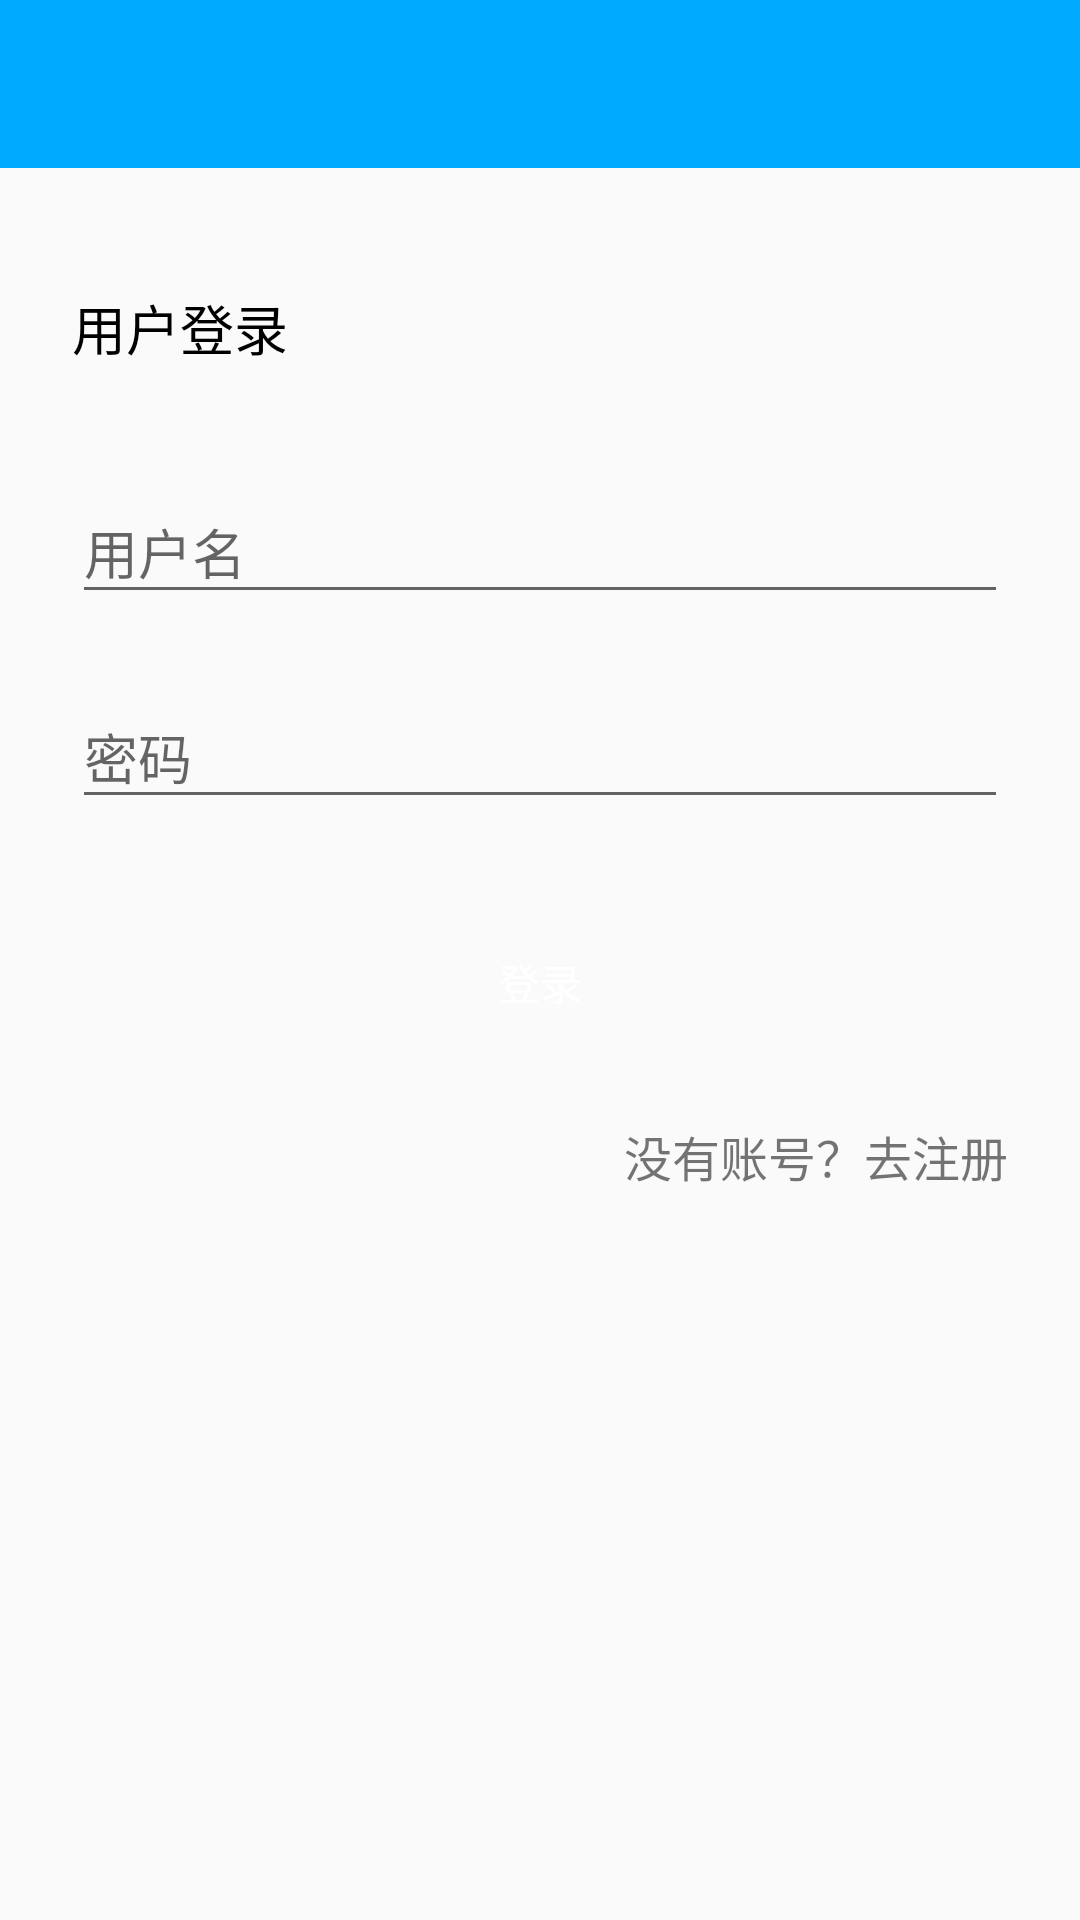

The Android layout XML behind this screen, and the referenced resources:
<!-- AndroidManifest.xml: application theme AppTheme -->
<!-- res/layout/activity_login.xml -->
<?xml version="1.0" encoding="utf-8"?>
<ScrollView xmlns:android="http://schemas.android.com/apk/res/android"
    android:layout_width="match_parent"
    android:layout_height="match_parent"
    android:fitsSystemWindows="true">

    <LinearLayout
        android:layout_width="match_parent"
        android:layout_height="wrap_content"
        android:orientation="vertical">

        <include layout="@layout/include_toolbar" />

        <LinearLayout
            android:layout_width="match_parent"
            android:layout_height="match_parent"
            android:orientation="vertical"
            android:paddingLeft="@dimen/dp_24"
            android:paddingTop="@dimen/dp_40"
            android:paddingRight="@dimen/dp_24">

            <TextView
                android:layout_width="match_parent"
                android:layout_height="wrap_content"
                android:text="@string/user_login"
                android:textColor="@color/black"
                android:textSize="@dimen/sp_18" />

            <android.support.design.widget.TextInputLayout
                android:layout_width="match_parent"
                android:layout_height="wrap_content"
                android:layout_marginTop="@dimen/dp_30"
                android:layout_marginBottom="@dimen/dp_8"
                android:focusable="true"
                android:focusableInTouchMode="true">

                <EditText
                    android:id="@+id/et_username"
                    android:layout_width="match_parent"
                    android:layout_height="wrap_content"
                    android:hint="@string/username"
                    android:inputType="textEmailAddress" />
            </android.support.design.widget.TextInputLayout>

            <android.support.design.widget.TextInputLayout
                android:layout_width="match_parent"
                android:layout_height="wrap_content"
                android:layout_marginTop="@dimen/dp_8"
                android:layout_marginBottom="@dimen/dp_8"
                android:focusable="true"
                android:focusableInTouchMode="true">

                <EditText
                    android:id="@+id/et_password"
                    android:layout_width="match_parent"
                    android:layout_height="wrap_content"
                    android:hint="@string/password"
                    android:inputType="textPassword" />
            </android.support.design.widget.TextInputLayout>

            <TextView
                android:id="@+id/btn_login"
                android:layout_width="match_parent"
                android:layout_height="wrap_content"
                android:layout_marginTop="@dimen/dp_24"
                android:layout_marginBottom="@dimen/dp_24"
                android:background="@drawable/btn_login_bg"
                android:gravity="center"
                android:padding="@dimen/dp_12"
                android:text="@string/login"
                android:textColor="@color/white" />

            <TextView
                android:id="@+id/tv_sign_up"
                android:layout_width="match_parent"
                android:layout_height="wrap_content"
                android:layout_marginBottom="@dimen/dp_24"
                android:gravity="right"
                android:text="@string/no_account"
                android:textSize="@dimen/sp_16" />

        </LinearLayout>

    </LinearLayout>

</ScrollView>
<!-- res/layout/include_toolbar.xml (included above) -->
<?xml version="1.0" encoding="utf-8"?>
<android.support.v7.widget.Toolbar
    xmlns:android="http://schemas.android.com/apk/res/android"
    android:id="@+id/toolbar"
    android:layout_width="match_parent"
    android:layout_height="?attr/actionBarSize"
    android:background="?attr/colorPrimary"
    android:theme="@style/ThemeOverlay.AppCompat.Dark.ActionBar"/>
<!-- resources referenced by this layout -->
<resources>
  <color name="black">#000000</color>
  <dimen name="dp_12">12dp</dimen>
  <dimen name="dp_24">24dp</dimen>
  <dimen name="dp_30">30dp</dimen>
  <dimen name="dp_40">40dp</dimen>
  <dimen name="dp_8">8dp</dimen>
  <dimen name="sp_16">16sp</dimen>
  <dimen name="sp_18">18sp</dimen>
  <string name="login">登录</string>
  <string name="no_account">没有账号？去注册</string>
  <string name="password">密码</string>
  <string name="user_login">用户登录</string>
  <string name="username">用户名</string>
  <style name="AppTheme" parent="Theme.AppCompat.Light.NoActionBar">
          
          <item name="colorPrimary">@color/colorPrimary</item>
          <item name="colorPrimaryDark">@color/colorPrimaryDark</item>
          <item name="colorAccent">@color/colorAccent</item>
      </style>
  <color name="colorPrimary">#00aaff</color>
  <color name="colorPrimaryDark">#00aaff</color>
  <color name="colorAccent">#00aaff</color>
  <!-- not gathered from this repository: default colours our renderer supplied (Android Studio template values) -->
  <color name="white">#FFFFFFFF</color>
</resources>
